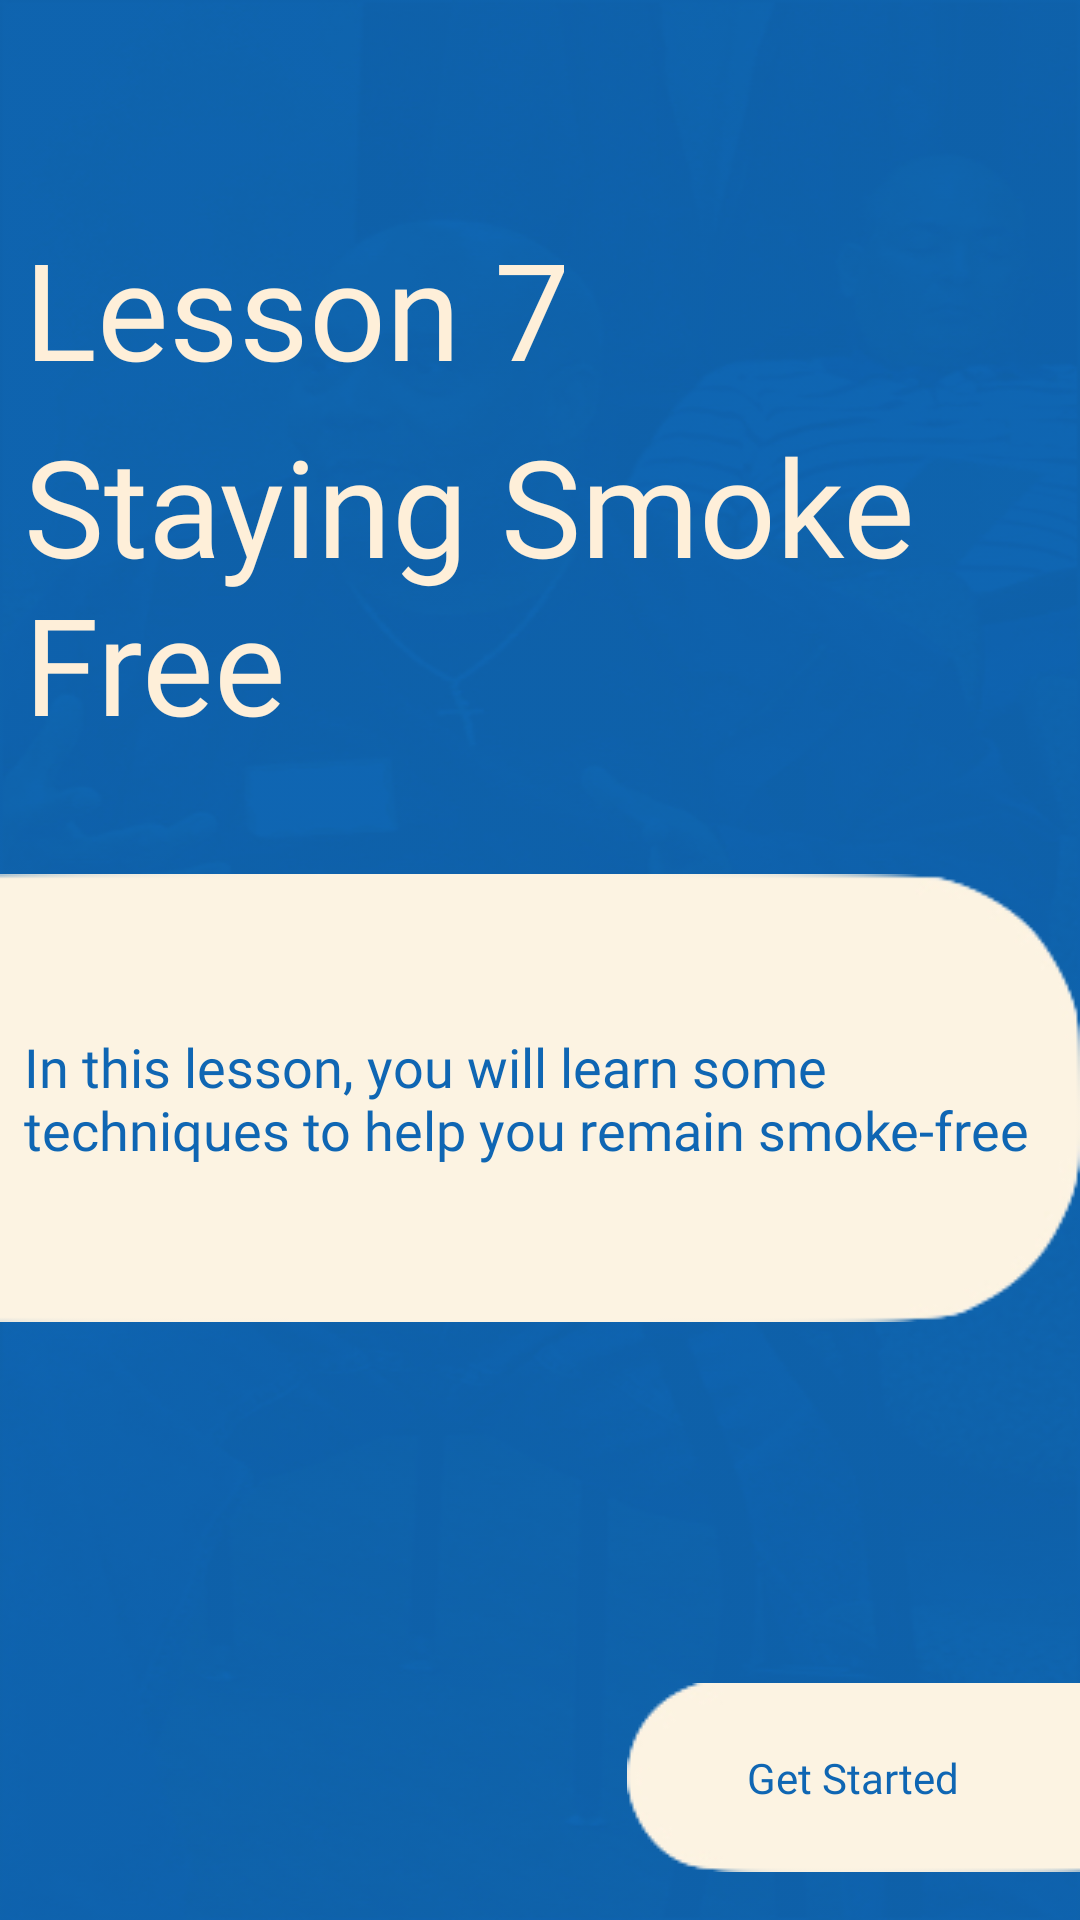

This screen was rendered from an Android layout file. Write that file and the resources it references.
<!-- AndroidManifest.xml: application theme Theme.Android -->
<!-- res/layout/activity_lesson7.xml -->
<?xml version="1.0" encoding="utf-8"?>
<androidx.constraintlayout.widget.ConstraintLayout xmlns:android="http://schemas.android.com/apk/res/android"
    xmlns:app="http://schemas.android.com/apk/res-auto"
    xmlns:tools="http://schemas.android.com/tools"
    android:layout_width="match_parent"
    android:layout_height="match_parent"
    android:background="@drawable/mod3_back"
    android:backgroundTint="@color/cease_blue"
    android:backgroundTintMode="multiply"
    tools:context=".Lesson7">

    <TextView
        android:id="@+id/textView2"
        android:layout_width="0dp"
        android:layout_height="wrap_content"
        android:layout_marginStart="8dp"
        android:layout_marginEnd="8dp"
        android:fontFamily="@font/montserrat_light"
        android:text="Lesson 7"
        android:textAppearance="@style/TextAppearance.AppCompat.Display2"
        android:textColor="@color/cease_tan"
        app:layout_constraintBottom_toTopOf="@+id/textView12"
        app:layout_constraintEnd_toEndOf="parent"
        app:layout_constraintHorizontal_bias="0.0"
        app:layout_constraintStart_toStartOf="parent"
        app:layout_constraintTop_toTopOf="parent"
        app:layout_constraintVertical_bias="0.926" />

    <TextView
        android:id="@+id/textView12"
        android:layout_width="0dp"
        android:layout_height="wrap_content"
        android:layout_marginStart="8dp"
        android:layout_marginEnd="8dp"
        android:layout_marginBottom="40dp"
        android:fontFamily="@font/montserrat_extra_bold"
        android:text="Staying Smoke Free"
        android:textAppearance="@style/TextAppearance.AppCompat.Display2"
        android:textColor="@color/cease_tan"
        app:layout_constraintBottom_toTopOf="@+id/imageView3"
        app:layout_constraintEnd_toEndOf="parent"
        app:layout_constraintHorizontal_bias="0.0"
        app:layout_constraintStart_toStartOf="parent" />

    <ImageView
        android:id="@+id/btn7"
        android:layout_width="wrap_content"
        android:layout_height="wrap_content"
        android:layout_marginStart="16dp"
        android:layout_marginBottom="16dp"
        app:layout_constraintBottom_toBottomOf="parent"
        app:layout_constraintEnd_toEndOf="parent"
        app:layout_constraintHorizontal_bias="1.0"
        app:layout_constraintStart_toStartOf="parent"
        app:srcCompat="@drawable/rectangle2" />

    <ImageView
        android:id="@+id/imageView3"
        android:layout_width="wrap_content"
        android:layout_height="wrap_content"
        android:layout_marginEnd="31dp"
        android:layout_marginBottom="120dp"
        app:layout_constraintBottom_toTopOf="@+id/btn7"
        app:layout_constraintEnd_toEndOf="parent"
        app:layout_constraintHorizontal_bias="0.0"
        app:layout_constraintStart_toStartOf="parent"
        app:srcCompat="@drawable/rectangle1" />

    <TextView
        android:id="@+id/textView3"
        android:layout_width="0dp"
        android:layout_height="wrap_content"
        android:layout_marginStart="8dp"
        android:layout_marginEnd="8dp"
        android:fontFamily="@font/montserrat_regular"
        android:text="In this lesson, you will learn some techniques to help you remain smoke-free"
        android:textAppearance="@style/TextAppearance.AppCompat.Medium"
        android:textColor="@color/cease_blue"
        app:layout_constraintBottom_toBottomOf="@+id/imageView3"
        app:layout_constraintEnd_toEndOf="@+id/imageView3"
        app:layout_constraintStart_toStartOf="@+id/imageView3"
        app:layout_constraintTop_toTopOf="@+id/imageView3" />

    <TextView
        android:id="@+id/textView8"
        android:layout_width="wrap_content"
        android:layout_height="wrap_content"
        android:text="Get Started"
        android:textColor="@color/cease_blue"
        android:fontFamily="@font/montserrat_alternates_bold"
        app:layout_constraintBottom_toBottomOf="@+id/btn7"
        app:layout_constraintEnd_toEndOf="@+id/btn7"
        app:layout_constraintStart_toStartOf="@+id/btn7"
        app:layout_constraintTop_toTopOf="@+id/btn7" />

</androidx.constraintlayout.widget.ConstraintLayout>
<!-- resources referenced by this layout -->
<resources>
  <color name="cease_blue">#0f66b3</color>
  <color name="cease_tan">#feefd9</color>
  <!-- drawable mod3_back: jpg bitmap (drawable-v24, 148006 bytes) -->
  <!-- drawable rectangle1: png bitmap (drawable, 5412 bytes) -->
  <!-- drawable rectangle2: png bitmap (drawable, 2611 bytes) -->
  <style name="Theme.Android" parent="Theme.MaterialComponents.DayNight.DarkActionBar">
          
          <item name="colorPrimary">@color/cease_tan</item>
          <item name="colorPrimaryVariant">@color/black</item>
          <item name="colorOnPrimary">@color/white</item>
          
          <item name="colorSecondary">@color/teal_200</item>
          <item name="colorSecondaryVariant">@color/teal_700</item>
          <item name="colorOnSecondary">@color/black</item>
          
          <item name="android:statusBarColor" tools:targetApi="l">?attr/colorPrimaryVariant</item>
          
      </style>
  <color name="black">#FF000000</color>
  <color name="white">#FFFFFFFF</color>
  <color name="teal_200">#FF03DAC5</color>
  <color name="teal_700">#FF018786</color>
</resources>
